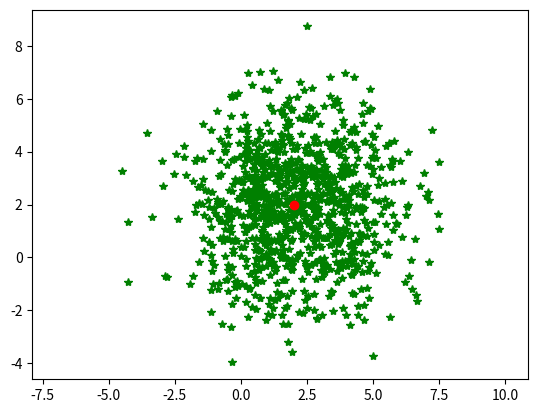

This figure's Python source:
import numpy as np
import random as rd

"""
函数描述：利用伸缩变换公式产生新解，物理上是对 Best 的每个维度都有可能伸缩到（-∞，+∞），然后进行约束到定义域边界，属于全局搜索
参数：
    Best  - 历史最优解
    SE    - 每个算子产生候选解的个数
    gamma - 产生新解时所需参数，叫伸缩因子
返回值：
    y - 产生的SE个新解(SE,N) 
"""
def op_expand(Best,SE,gamma):
	n = Best.size           # 数组中元素的个数(维度),不能用len，因为下一个best为矩阵形式，len[[1,2]] = 1
	Best = Best.reshape(n,1)
	a = np.tile(Best,SE)
	b = np.array([rd.gauss(0,1) for _ in range(n*SE)]).reshape(n,SE)
	y = a + gamma * b * a
	y = y.transpose()
	return y

if __name__ == '__main__':
	import matplotlib.pyplot as plt

	Best = np.array([2,2])
	SE = 1000
	gamma = 1
	state = op_expand(Best,SE,gamma)
	print(state)
	plt.plot(state[:,0],state[:,1],'g*')
	plt.plot(Best[0],Best[1],'or-')
	plt.axis('equal')
	plt.show()
